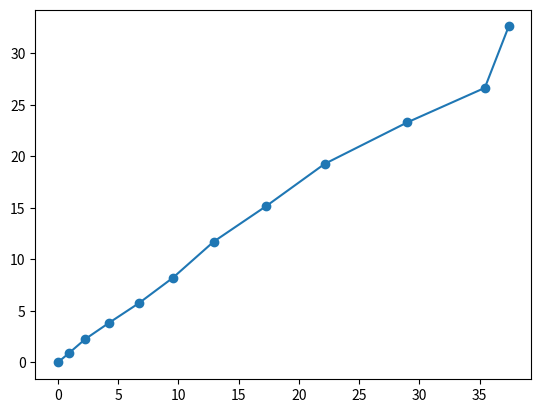

Write the Python code that produced this figure.
#%%
import sympy as sp
from sympy.plotting import plot 

def find_solutions(x1_g, y1_g, x2_g, y2_g, c):
    x1, y1, x2, y2 = sp.symbols('x1 y1 x2 y2')
    equation = (x1 - x1_g)**2 + (y1 - y1_g)**2 + (x2 - x2_g)**2 + (y2 - y2_g)**2 - c
    solutions = sp.solve(equation, (x1, y1, x2, y2))
    return solutions

# Example usage
x1_g = 2
y1_g = 3
x2_g = 5
y2_g = 7
c = 50

solutions = find_solutions(x1_g, y1_g, x2_g, y2_g, c)

print("Solutions:")
for solution in solutions:
    print(solution)

# solutions[0].evalf()

#%%
import numpy as np
from matplotlib import pyplot as plt

def calculate_displacement_error(y, y_hat):
    # y_hat dim: (num_samples x num_scenarios x num_leadtime x 2)
    return np.sqrt(np.sum((y-y_hat)**2, axis=-1)) 

def generate_trajectory(p0=np.array([0,0]), 
                        v0=np.array([0.75,0.75]), 
                        a0=np.array([0.1,0.1]), 
                        seed=None):
    if seed is not None:
        np.random.seed(seed)

    positions = []
    velocities = []
    accelerations = []

    positions.append(p0)
    velocities.append(v0)
    accelerations.append(a0)

    frames = 12 # 
    dt = 1.0 # delta time of each frame in seconds
    for f in range(1,frames):
        t = f*dt
        a_t = accelerations[-1] + np.random.normal(0, 0.01, size=2)
        np.clip(a_t, -0.7, 0.7)
        v_t = v0 + a_t*t #+ np.random.normal(0, 0.05, size=2)
        np.clip(v_t, -2, 2)
        p_t = p0 + v_t*t + 0.5*a_t*t**2
        positions.append(p_t)
        velocities.append(v_t)
        accelerations.append(a_t)

    positions = np.array(positions)
    # print(positions)
    return positions

p0=np.array([0,0])
v0=np.array([0.75,0.75])
a0=np.array([0.1,0.1])

ground_truth = generate_trajectory(p0=p0, v0=v0, a0=a0, seed=0,)

trajectories = []
for t in range(100):
    traj = generate_trajectory(p0=p0, v0=v0, a0=a0,)
    trajectories.append(traj)

trajectories = np.array(trajectories)
print(trajectories.shape)
#%%

similar_idx = np.where(calculate_displacement_error(ground_truth, trajectories).mean(axis=-1) < 0.1)
trajectories_similar = trajectories[similar_idx]

#%%
plt.plot(ground_truth[:,0], ground_truth[:,1], 'o-')
# plt.plot(trajectories[:,:,0], trajectories[:,:,1], 'o-', color='red', alpha=0.1)
plt.plot(trajectories_similar[:,:,0], trajectories_similar[:,:,1], 'o-', color='red', alpha=0.1)
plt.show()
